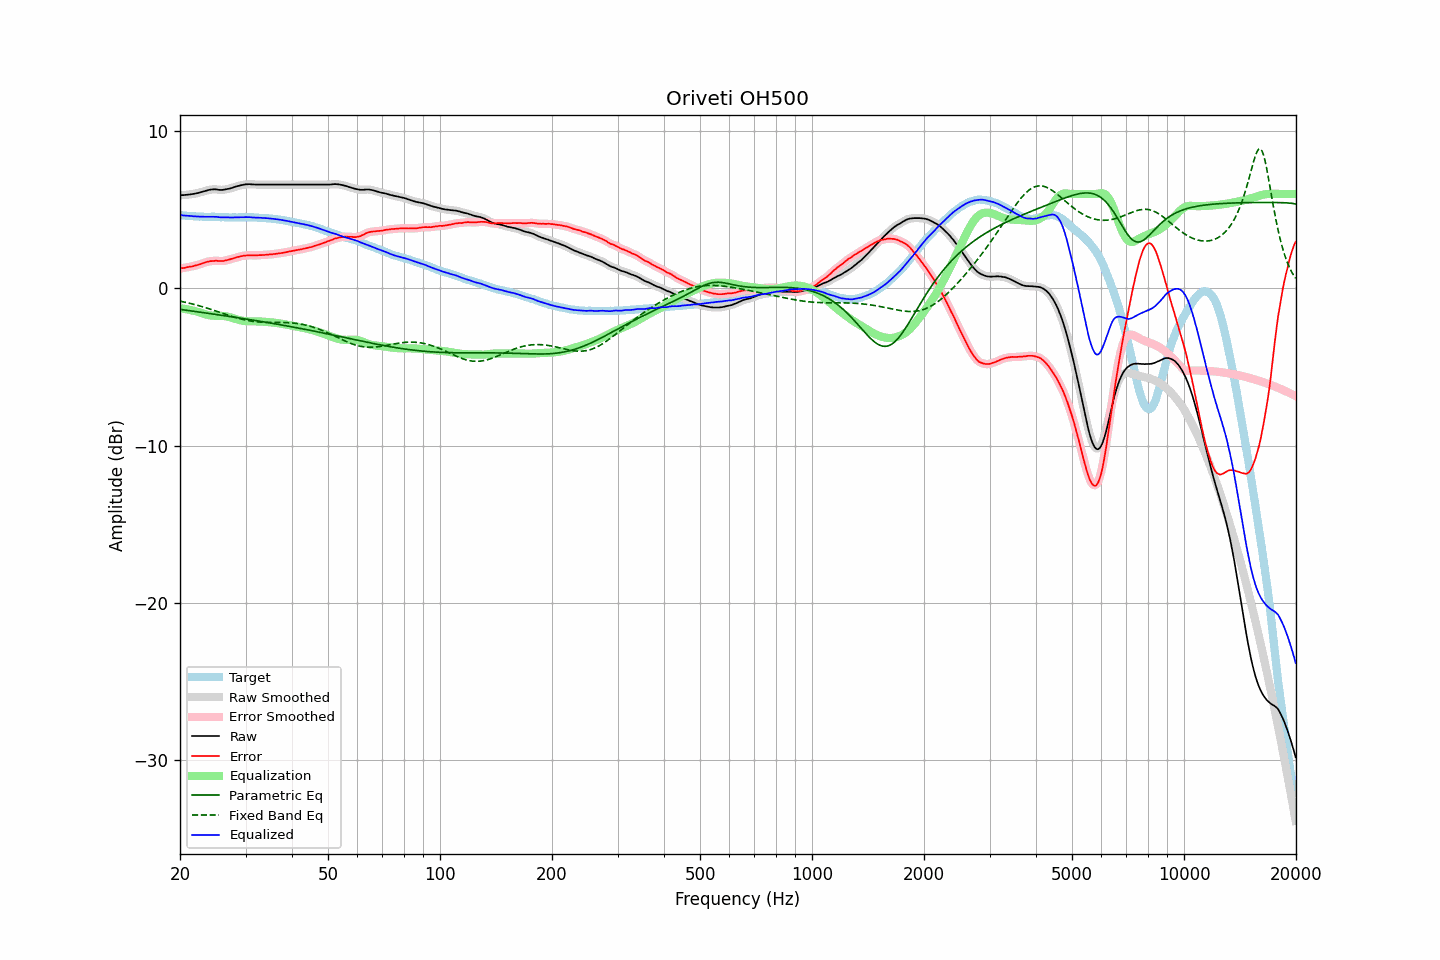

Values plotted in this chart, from the file beside it:
frequency, raw, error, smoothed, error_smoothed, equalization, parametric_eq, fixed_band_eq, equalized_raw, equalized_smoothed, target
20.00, 5.91, 1.25, 5.92, 1.26, -1.26, -1.34, -0.81, 4.65, 4.65, 4.66
20.20, 5.92, 1.28, 5.92, 1.27, -1.27, -1.35, -0.83, 4.65, 4.65, 4.64
20.40, 5.92, 1.29, 5.93, 1.29, -1.29, -1.36, -0.86, 4.63, 4.64, 4.63
20.61, 5.93, 1.30, 5.93, 1.31, -1.31, -1.38, -0.88, 4.63, 4.63, 4.63
20.81, 5.94, 1.33, 5.94, 1.33, -1.33, -1.39, -0.90, 4.62, 4.62, 4.61
21.02, 5.95, 1.35, 5.95, 1.35, -1.35, -1.41, -0.92, 4.61, 4.61, 4.60
21.23, 5.96, 1.37, 5.97, 1.37, -1.37, -1.42, -0.95, 4.60, 4.60, 4.59
21.44, 5.98, 1.38, 5.98, 1.39, -1.39, -1.43, -0.97, 4.60, 4.59, 4.60
21.66, 5.99, 1.40, 6.00, 1.41, -1.41, -1.45, -1.00, 4.58, 4.58, 4.59
21.87, 6.01, 1.44, 6.01, 1.43, -1.44, -1.46, -1.03, 4.58, 4.58, 4.58
22.09, 6.03, 1.47, 6.03, 1.46, -1.46, -1.48, -1.05, 4.57, 4.57, 4.57
22.31, 6.05, 1.49, 6.06, 1.49, -1.49, -1.49, -1.08, 4.56, 4.56, 4.57
22.54, 6.08, 1.53, 6.08, 1.52, -1.52, -1.51, -1.11, 4.56, 4.56, 4.56
22.76, 6.11, 1.55, 6.11, 1.55, -1.56, -1.52, -1.14, 4.56, 4.56, 4.57
22.99, 6.14, 1.59, 6.14, 1.59, -1.59, -1.54, -1.17, 4.55, 4.55, 4.56
23.22, 6.17, 1.63, 6.17, 1.62, -1.62, -1.55, -1.20, 4.55, 4.55, 4.55
23.45, 6.20, 1.66, 6.20, 1.66, -1.65, -1.56, -1.23, 4.55, 4.55, 4.55
23.69, 6.23, 1.69, 6.23, 1.69, -1.68, -1.58, -1.26, 4.55, 4.55, 4.54
23.92, 6.25, 1.71, 6.25, 1.71, -1.70, -1.59, -1.29, 4.55, 4.55, 4.54
24.16, 6.27, 1.73, 6.27, 1.72, -1.72, -1.61, -1.33, 4.55, 4.55, 4.54
24.40, 6.28, 1.73, 6.29, 1.74, -1.73, -1.62, -1.36, 4.55, 4.55, 4.55
24.65, 6.29, 1.74, 6.29, 1.75, -1.74, -1.64, -1.39, 4.55, 4.55, 4.55
24.89, 6.29, 1.75, 6.29, 1.75, -1.74, -1.65, -1.43, 4.55, 4.55, 4.54
25.14, 6.28, 1.75, 6.28, 1.75, -1.74, -1.67, -1.46, 4.54, 4.54, 4.53
25.39, 6.26, 1.73, 6.27, 1.74, -1.74, -1.68, -1.50, 4.52, 4.53, 4.53
25.65, 6.25, 1.73, 6.26, 1.73, -1.74, -1.70, -1.53, 4.51, 4.51, 4.52
25.91, 6.25, 1.74, 6.25, 1.73, -1.75, -1.71, -1.57, 4.51, 4.51, 4.52
26.16, 6.26, 1.74, 6.27, 1.75, -1.75, -1.73, -1.60, 4.51, 4.51, 4.53
26.43, 6.28, 1.77, 6.28, 1.76, -1.77, -1.74, -1.64, 4.52, 4.51, 4.52
26.69, 6.30, 1.79, 6.30, 1.79, -1.79, -1.76, -1.67, 4.52, 4.52, 4.52
26.96, 6.32, 1.81, 6.32, 1.81, -1.81, -1.78, -1.71, 4.51, 4.51, 4.51
27.23, 6.34, 1.84, 6.35, 1.84, -1.84, -1.79, -1.74, 4.51, 4.51, 4.50
27.50, 6.37, 1.87, 6.37, 1.87, -1.87, -1.81, -1.77, 4.50, 4.50, 4.50
27.77, 6.40, 1.89, 6.41, 1.90, -1.90, -1.82, -1.81, 4.50, 4.51, 4.51
28.05, 6.44, 1.93, 6.44, 1.93, -1.93, -1.84, -1.84, 4.51, 4.51, 4.51
28.33, 6.47, 1.97, 6.47, 1.96, -1.96, -1.85, -1.87, 4.51, 4.51, 4.51
28.62, 6.50, 2.00, 6.50, 1.99, -1.99, -1.87, -1.90, 4.51, 4.51, 4.51
28.90, 6.52, 2.01, 6.53, 2.02, -2.02, -1.88, -1.93, 4.51, 4.51, 4.52
29.19, 6.55, 2.04, 6.55, 2.04, -2.04, -1.90, -1.95, 4.51, 4.51, 4.51
29.48, 6.57, 2.06, 6.58, 2.06, -2.06, -1.92, -1.98, 4.52, 4.52, 4.51
29.78, 6.59, 2.08, 6.59, 2.08, -2.07, -1.93, -2.00, 4.52, 4.52, 4.51
30.08, 6.61, 2.08, 6.61, 2.09, -2.08, -1.95, -2.02, 4.53, 4.52, 4.53
30.38, 6.61, 2.10, 6.62, 2.10, -2.09, -1.96, -2.04, 4.52, 4.53, 4.52
30.68, 6.62, 2.11, 6.62, 2.10, -2.10, -1.98, -2.06, 4.53, 4.52, 4.52
30.99, 6.61, 2.10, 6.61, 2.10, -2.10, -2.00, -2.08, 4.52, 4.52, 4.51
31.30, 6.60, 2.09, 6.61, 2.10, -2.10, -2.01, -2.10, 4.50, 4.51, 4.51
31.61, 6.60, 2.09, 6.60, 2.09, -2.10, -2.03, -2.11, 4.50, 4.50, 4.51
31.93, 6.59, 2.10, 6.60, 2.09, -2.10, -2.05, -2.12, 4.49, 4.50, 4.50
32.24, 6.59, 2.10, 6.59, 2.10, -2.10, -2.06, -2.13, 4.49, 4.49, 4.50
32.57, 6.59, 2.11, 6.59, 2.11, -2.10, -2.08, -2.14, 4.49, 4.49, 4.48
32.89, 6.59, 2.11, 6.59, 2.11, -2.11, -2.10, -2.15, 4.48, 4.48, 4.48
33.22, 6.59, 2.11, 6.59, 2.11, -2.11, -2.11, -2.15, 4.48, 4.48, 4.48
33.55, 6.59, 2.12, 6.59, 2.12, -2.12, -2.13, -2.16, 4.47, 4.47, 4.48
33.89, 6.59, 2.13, 6.59, 2.13, -2.13, -2.15, -2.16, 4.47, 4.47, 4.46
34.23, 6.59, 2.14, 6.59, 2.14, -2.14, -2.16, -2.16, 4.46, 4.46, 4.45
34.57, 6.59, 2.14, 6.59, 2.15, -2.14, -2.18, -2.16, 4.45, 4.45, 4.45
34.92, 6.59, 2.16, 6.59, 2.15, -2.15, -2.20, -2.16, 4.44, 4.44, 4.44
35.27, 6.59, 2.15, 6.59, 2.16, -2.16, -2.22, -2.16, 4.43, 4.43, 4.44
35.62, 6.59, 2.18, 6.59, 2.17, -2.18, -2.23, -2.16, 4.42, 4.42, 4.41
35.97, 6.59, 2.19, 6.59, 2.19, -2.19, -2.25, -2.16, 4.41, 4.41, 4.41
... 635 more rows
